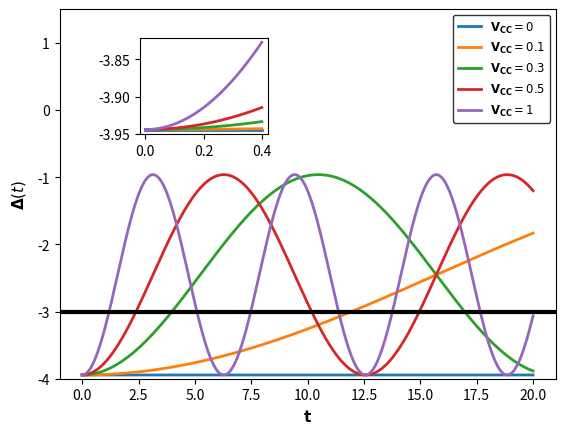

The script that saved this image:
import numpy as np
from numpy import linalg as LA
from scipy import linalg as SLA
import time
import matplotlib.pyplot as plt

def mulvec(a,b):
	return np.einsum('ik,k->i',a,b)

def mulmul(a,b):
	return np.einsum ('ik,kj->ij',a,b)

def mulmul3(a,b,c):
	return np.einsum('ik,kj,jm->im',a,b,c)

def vectorLength(vector):
	suma = 0
	for i in range(0, len(vector)):
		suma += vector[i] ** 2
	return np.sqrt(suma)

# Inner Product for Complex Vectors (numpy provides only for the real ones)

def dotpr(v1,v2):
	v2 = np.conjugate(v2)
	return np.inner(v1,v2)

def outerpr(v1,v2):
	v1 = np.conjugate(v1)
	return np.outer(v1,v2)


#                                           PARAMETERS

# Mixing angles (sth- sinus 2*theta, cth- cosinus 2*theta)

STH13 = np.sqrt(0.021)
STH23 = np.sqrt(0.5)
STH12 = np.sqrt(0.307)

CTH13 = np.sqrt(1 - STH13 ** 2)
CTH23 = np.sqrt(1 - STH23 ** 2)
CTH12 = np.sqrt(1 - STH12 ** 2)


print("STH13:{}".format(STH13))
print("STH23:{}".format(STH23))
print("STH12:{}".format(STH12))

print("CTH13:{}".format(CTH13))
print("CTH23:{}".format(CTH23))
print("CTH12:{}".format(CTH12))


# The mass squares

m21 = 7.53 * 10
m32 = 2.52 * 10 ** (3)
m31 = m21 + m32

# The remaining parameters

En = 10 ** 10 # energy of the neutrino
VCC = 0.1 # charge-current potential
h = 0.01
delta = 0

#                                           MIXING MATRIX


Mixing = [[0 for i in range(0,3)] for j in range(0,3)] # empty 3-dimensional matrix
delta = 0

Mixing[0][0] = CTH12 * CTH13
Mixing[0][1] = STH12 * CTH13
Mixing[0][2] = STH13 * np.exp(-1j * delta)

Mixing[1][0] =-STH12 * CTH23 - CTH12 * STH23 * STH13 * np.exp(-1j * delta)
Mixing[1][1] = CTH12 * CTH23 - STH12 * STH23 * STH13 * np.exp(-1j * delta)
Mixing[1][2] = STH23 * CTH13

Mixing[2][0] = STH12 * STH23 - CTH12 * CTH23 * STH13 * np.exp(-1j * delta)
Mixing[2][1] = -CTH12 * STH23 - STH12 * CTH23 * STH13 * np.exp(-1j * delta)
Mixing[2][2] = CTH13 * CTH23

# Initial states:

InitElectr = np.asarray([CTH12 * CTH13, STH12 * CTH13, STH13 * np.exp(-1j * delta)])
InitMuon = np.asarray([-STH12 * CTH23 - CTH12 * STH23 * STH13 * np.exp(-1j * delta), \
	CTH12 * CTH23 - STH12 * STH23 * STH13 * np.exp(-1j * delta), STH23 * CTH13 ])
InitTaon = np.asarray([STH12 * STH23 - CTH12 * CTH23 * STH13 * np.exp(-1j * delta), \
	-CTH12 * STH23 - STH12 * CTH23 * STH13 * np.exp(-1j * delta), CTH23 * CTH13])
#                                           HAMILTONIAN

# a) Kinetic part of Hamiltonian (in the mass basis)

Kinetic = [[0 for i in range(0,3)] for j in range(0,3)] # empty 3-dimensional matrix

Kinetic[0][0] = m21
Kinetic[1][1] = m31

Kinetic = np.asarray(Kinetic)

factor = float(1) / float(2 * En)
Kinetic = factor * np.asarray(Kinetic)
KineticF = mulmul3(Mixing,Kinetic,np.conj(np.transpose(Mixing)))

# b) Potential part of the Hamiltonian (in the flavour basis)

Potential = [[0 for i in range(0,3)] for j in range(0,3)] # empty 3-dimensional matrix


# 												OBSERVABLES

# Parameters
 
BigCos = np.cos(2 * np.pi / 5)
LittleCos = np.cos(np.pi / 5)
BigSin = np.sin(2 * np.pi / 5)
LittleSin = np.sin(np.pi / 5)

# Normalization constant

N = float(1) / float(np.sqrt(1 + LittleCos))

# Vectors

v1 = N * np.asarray([np.sqrt(LittleCos),1,0])
v2 = N * np.asarray([np.sqrt(LittleCos),-LittleCos,LittleSin])
v3 = N * np.asarray([np.sqrt(LittleCos),BigCos,-BigSin])
v4 = N * np.asarray([np.sqrt(LittleCos),BigCos, BigSin])
v5 = N * np.asarray([np.sqrt(LittleCos),-LittleCos,-LittleSin])

# Observables

# Rotation

VectorSimple = np. asarray([1,0,0])

# The cross product of vectors - the value is the sin of the rotation angle

crossProduct = np.cross(InitElectr, VectorSimple)

# The coordinates of the cross product

w1 = crossProduct[0]
w2 = crossProduct[1]
w3 = crossProduct[2]

sinAlfa = vectorLength(crossProduct)

# The dot product of vectors - the value is the cos of the rotation angle

cosAlfa = np.dot(InitElectr, VectorSimple)

# Creation of the Rotation Matrix 

crossProductMatrix = np.asarray([[0, -w3, w2], [w3, 0, -w1], [-w2, w1, 0]])
rotationMatrix = np.identity(3) + crossProductMatrix + mulmul(crossProductMatrix, crossProductMatrix) * 1/(1 + cosAlfa)
rotationMatrixNew = np.linalg.inv(rotationMatrix)

# New vectors

v1New = mulvec(rotationMatrixNew, v1)
v2New = mulvec(rotationMatrixNew, v2)
v3New = mulvec(rotationMatrixNew, v3)
v4New = mulvec(rotationMatrixNew, v4)
v5New = mulvec(rotationMatrixNew, v5)

# Observables

A1 = -2 * np.outer(v1New,v1New) + np.identity(3)
A2 = -2 * np.outer(v2New,v2New) + np.identity(3)
A3 = -2 * np.outer(v3New,v3New) + np.identity(3)
A4 = -2 * np.outer(v4New,v4New) + np.identity(3)
A5 = -2 * np.outer(v5New,v5New) + np.identity(3)

#                                   UNITARY EVOLUTION

start = time.time()
Evolution = []
h = 0.001
for j in range(0,11):
	Potential[0][0] = 0.1 * j
	H = KineticF + Potential
	Evolution1 = []
	Czas = []
	for i in range(0,20000):
		t = h * i
		Czas.append(t)
		wykladnik = -1j * t * np.asarray(H)
		Unitary = SLA.expm(wykladnik)
		NewState = mulvec(Unitary,InitElectr)
		Density = outerpr(NewState,NewState)
		ExpW1 = np.trace(mulmul3(Density,A1,A2))
		ExpW2 = np.trace(mulmul3(Density,A2,A3))
		ExpW3 = np.trace(mulmul3(Density,A3,A4))
		ExpW4 = np.trace(mulmul3(Density,A4,A5))
		ExpW5 = np.trace(mulmul3(Density,A5,A1))
		suma = ExpW1 + ExpW2 + ExpW3 + ExpW4 + ExpW5
		Evolution1.append(suma)
	Evolution.append(Evolution1)

stop = time.time()
czas = stop - start
print("czas = {}".format(czas))

from matplotlib.font_manager import FontProperties
fontP = FontProperties()
fontP.set_size('small')

limit = 400

fig, ax1 = plt.subplots()
ax1.plot(Czas,Evolution[0], linewidth = 2, label = "$\mathbf{V_{CC}}=0$")
ax1.plot(Czas,Evolution[1],linewidth = 2,label = "$\mathbf{V_{CC}}=0.1$")
ax1.plot(Czas,Evolution[3],linewidth = 2,label = "$\mathbf{V_{CC}}=0.3$")
ax1.plot(Czas,Evolution[5],linewidth = 2,label = "$\mathbf{V_{CC}}=0.5$")
ax1.plot(Czas,Evolution[10],linewidth = 2,label = "$\mathbf{V_{CC}}=1$")
ax1.axhline(y = -3, color = 'black', linewidth = 3)
ax1.set_xlabel('$\mathbf{t}$', fontsize = 11)
ax1.set_ylabel(r'$\mathbf{\Delta}(t)$', fontsize = 11, va = 'baseline', labelpad = 10)
ax1.legend( prop=fontP, loc = 'upper right', frameon = True, fancybox = True, edgecolor = 'black')
ax1.set_ylim(-4, 1.5)


left, bottom, width, height = [0.25, 0.62, 0.2, 0.2]
ax2 = fig.add_axes([left, bottom, width, height])

ax2.plot(Czas[:limit],Evolution[0][:limit], linewidth = 2, label = "$\mathbf{V_{CC}}=0$")
ax2.plot(Czas[:limit],Evolution[1][:limit],linewidth = 2,label = "$\mathbf{V_{CC}}=0.1$")
ax2.plot(Czas[:limit],Evolution[3][:limit],linewidth = 2,label = "$\mathbf{V_{CC}}=0.3$")
ax2.plot(Czas[:limit],Evolution[5][:limit],linewidth = 2,label = "$\mathbf{V_{CC}}=0.5$")
ax2.plot(Czas[:limit],Evolution[10][:limit],linewidth = 2,label = "$\mathbf{V_{CC}}=1$")


plt.show()



